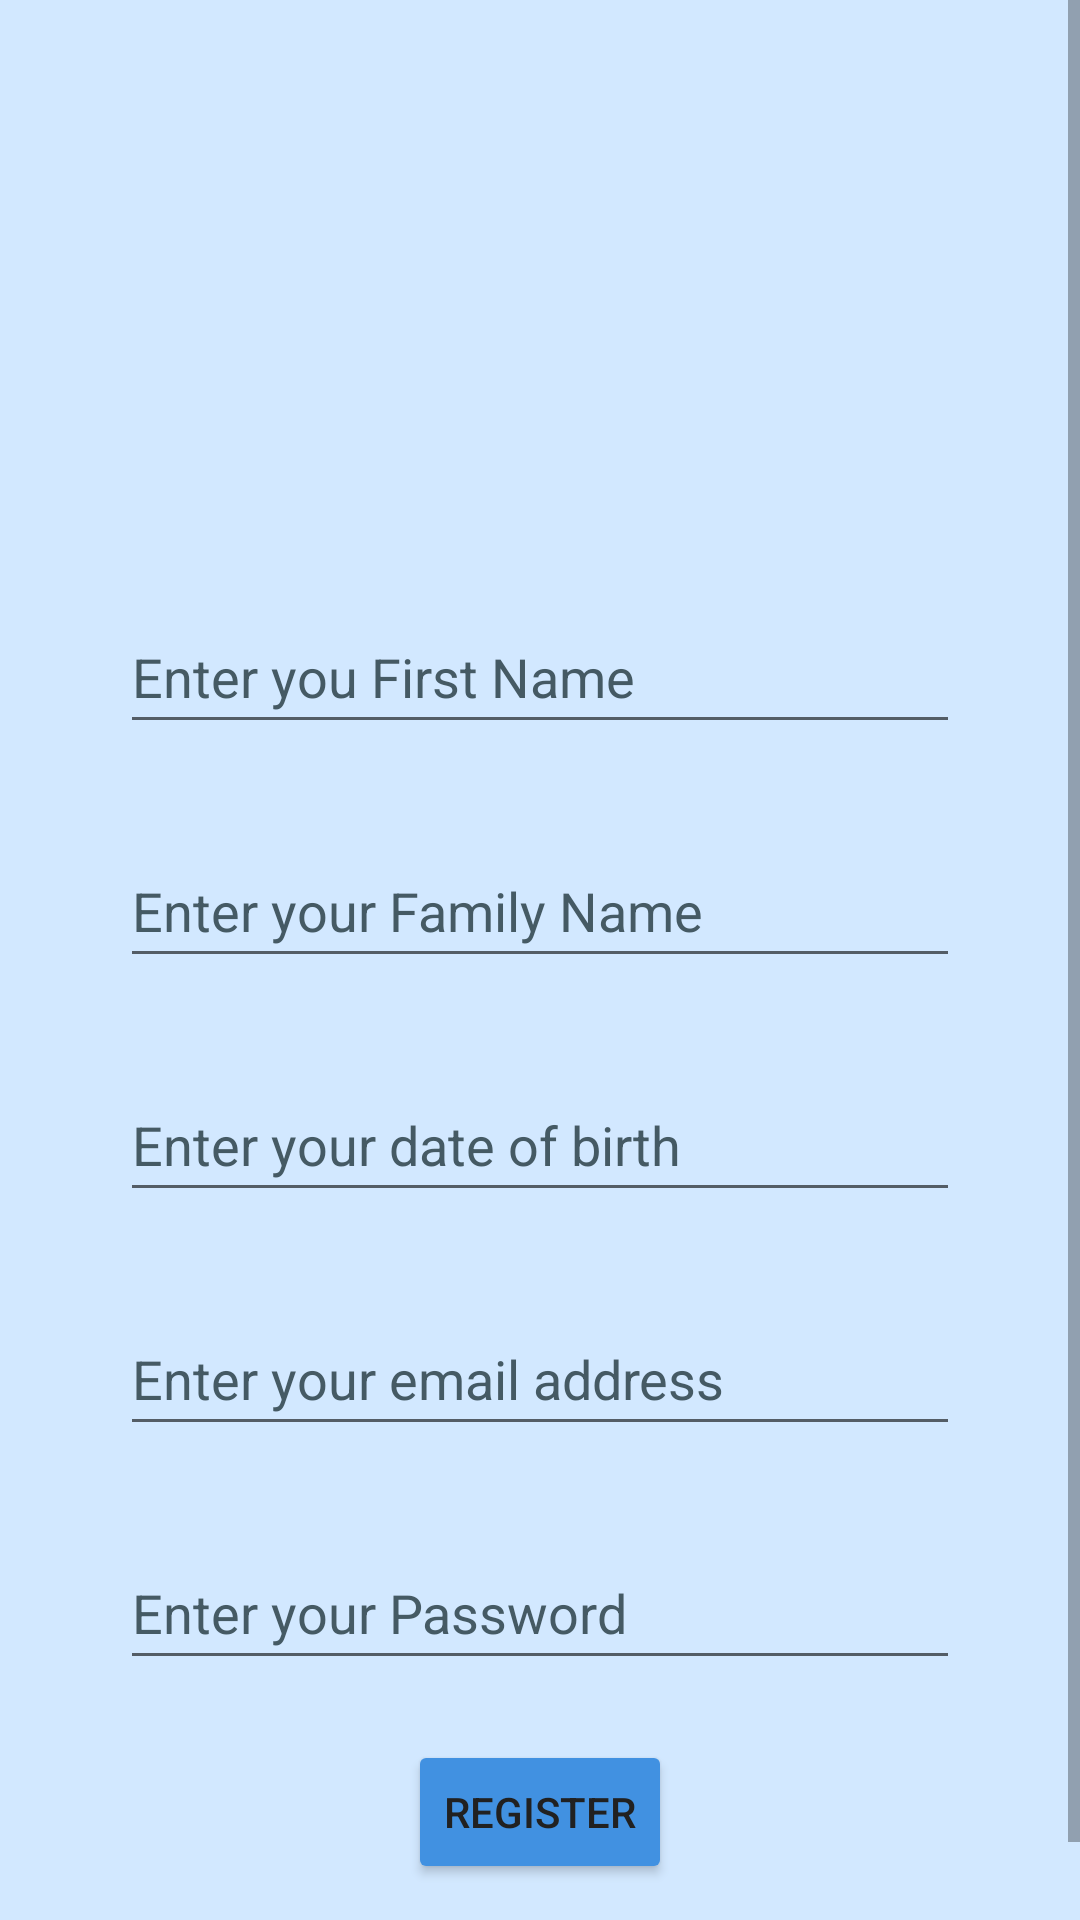

Layout XML and referenced resources for this Android screen:
<!-- AndroidManifest.xml: application theme Theme.Sedrakb1_Authorize -->
<!-- res/layout/activity_register.xml -->
<?xml version="1.0" encoding="utf-8"?>
<ScrollView xmlns:android="http://schemas.android.com/apk/res/android"
    xmlns:app="http://schemas.android.com/apk/res-auto"
    xmlns:tools="http://schemas.android.com/tools"
    android:id="@+id/Scroll1"
    android:layout_width="match_parent"
    android:layout_height="match_parent"
    android:background="#d2e8ff">
    
<androidx.constraintlayout.widget.ConstraintLayout
    android:id="@+id/background"
    android:layout_width="match_parent"
    android:layout_height="wrap_content"
    tools:context=".MainActivity">

    
    <EditText
        android:id="@+id/first_name"
        android:layout_width="match_parent"
        android:layout_height="wrap_content"
        android:layout_marginStart="40dp"
        android:layout_marginEnd="40dp"
        android:autofillHints=""
        android:ems="10"
        android:hint="@string/enter_first_name"
        android:inputType="textPersonName"
        android:minHeight="48dp"
        android:textColorHint="#455A64"
        app:layout_constraintBottom_toTopOf="@+id/last_name"
        app:layout_constraintEnd_toEndOf="parent"
        app:layout_constraintHorizontal_bias="0.0"
        app:layout_constraintStart_toStartOf="parent"
        app:layout_constraintTop_toBottomOf="@+id/lock2" />

    <EditText
        android:id="@+id/last_name"
        android:layout_width="match_parent"
        android:layout_height="wrap_content"
        android:layout_marginStart="40dp"
        android:layout_marginTop="30dp"
        android:layout_marginEnd="40dp"
        android:autofillHints=""
        android:ems="10"
        android:hint="@string/enter_your_family_name"
        android:inputType="textPersonName"
        android:minHeight="48dp"
        android:textColorHint="#455A64"
        app:layout_constraintEnd_toEndOf="parent"
        app:layout_constraintHorizontal_bias="0.0"
        app:layout_constraintStart_toStartOf="parent"
        app:layout_constraintTop_toBottomOf="@+id/first_name" />

    <EditText
        android:id="@+id/dob"
        android:layout_width="match_parent"
        android:layout_height="wrap_content"
        android:layout_marginStart="40dp"
        android:layout_marginTop="30dp"
        android:layout_marginEnd="40dp"
        android:autofillHints=""
        android:ems="10"
        android:hint="@string/enter_your_date_of_birth"
        android:inputType="date"
        android:minHeight="48dp"
        android:textColorHint="#455A64"
        app:layout_constraintEnd_toEndOf="parent"
        app:layout_constraintStart_toStartOf="parent"
        app:layout_constraintTop_toBottomOf="@+id/last_name" />


    <EditText

        android:id="@+id/email"
        android:layout_width="match_parent"
        android:layout_height="wrap_content"
        android:layout_marginStart="40dp"
        android:layout_marginTop="30dp"
        android:layout_marginEnd="40dp"
        android:autofillHints=""
        android:ems="10"
        android:hint="@string/enter_your_email_address"
        android:inputType="textEmailAddress"
        android:minHeight="48dp"
        android:textColorHint="#455A64"
        app:layout_constraintEnd_toEndOf="parent"
        app:layout_constraintStart_toStartOf="parent"
        app:layout_constraintTop_toBottomOf="@+id/dob"
        tools:ignore="TextFields" />

    <EditText
        android:id="@+id/password"
        android:layout_width="match_parent"
        android:layout_height="wrap_content"
        android:layout_marginStart="40dp"
        android:layout_marginTop="30dp"
        android:layout_marginEnd="40dp"
        android:autofillHints=""
        android:ems="10"
        android:hint="@string/enter_your_password"
        android:inputType="textPassword"
        android:minHeight="48dp"
        android:textColorHint="#455A64"
        app:layout_constraintEnd_toEndOf="parent"
        app:layout_constraintStart_toStartOf="parent"
        app:layout_constraintTop_toBottomOf="@+id/email" />

    
    <Button
        android:id="@+id/bRegister"
        android:layout_width="wrap_content"
        android:layout_height="wrap_content"
        android:layout_marginStart="153dp"
        android:layout_marginTop="20dp"
        android:layout_marginEnd="153dp"
        android:backgroundTint="@color/button"
        android:text="@string/register"
        android:textColor="#212121"
        app:layout_constraintEnd_toEndOf="parent"
        app:layout_constraintStart_toStartOf="parent"
        app:layout_constraintTop_toBottomOf="@+id/password"
        tools:ignore="TextContrastCheck" />

    
    <ImageView
        android:id="@+id/lock2"
        android:layout_width="200dp"
        android:layout_height="200dp"
        android:layout_marginStart="105dp"
        android:layout_marginEnd="106dp"
        android:contentDescription="@string/lock2"
        app:layout_constraintEnd_toEndOf="parent"
        app:layout_constraintStart_toStartOf="parent"
        app:layout_constraintTop_toTopOf="parent"
        app:srcCompat="@drawable/logo"
        tools:ignore="ImageContrastCheck" />
    
    <TextView
        android:id="@+id/alreadyuser"
        android:layout_width="wrap_content"
        android:layout_height="wrap_content"
        android:layout_marginStart="138dp"
        android:layout_marginTop="20dp"
        android:layout_marginEnd="138dp"
        android:text="@string/already_a_user_login"
        android:textColor="#455A64"
        app:layout_constraintBottom_toBottomOf="parent"
        app:layout_constraintEnd_toEndOf="parent"
        app:layout_constraintStart_toStartOf="parent"
        app:layout_constraintTop_toBottomOf="@+id/bRegister"
        app:layout_constraintVertical_bias="1.0" />

</androidx.constraintlayout.widget.ConstraintLayout>
</ScrollView>
<!-- resources referenced by this layout -->
<resources>
  <color name="button">#4191e1</color>
  <string name="already_a_user_login">Already a User? Login</string>
  <string name="enter_first_name">Enter you First Name</string>
  <string name="enter_your_date_of_birth">Enter your date of birth</string>
  <string name="enter_your_email_address">Enter your email address</string>
  <string name="enter_your_family_name">Enter your Family Name</string>
  <string name="enter_your_password">Enter your Password</string>
  <string name="lock2">lock2</string>
  <string name="register">Register</string>
  <style name="Theme.Sedrakb1_Authorize" parent="Theme.MaterialComponents.DayNight.DarkActionBar">
          
          <item name="colorPrimary">@color/purple_500</item>
          <item name="colorPrimaryVariant">@color/purple_700</item>
          <item name="colorOnPrimary">@color/white</item>
          
          <item name="colorSecondary">@color/teal_200</item>
          <item name="colorSecondaryVariant">@color/teal_700</item>
          <item name="colorOnSecondary">@color/black</item>
          
          <item name="android:statusBarColor" tools:targetApi="l">?attr/colorPrimaryVariant</item>
          
      </style>
  <color name="purple_500">#FF6200EE</color>
  <color name="purple_700">#FF3700B3</color>
  <color name="white">#FFFFFFFF</color>
  <color name="teal_200">#FF03DAC5</color>
  <color name="teal_700">#FF018786</color>
  <color name="black">#FF000000</color>
</resources>
